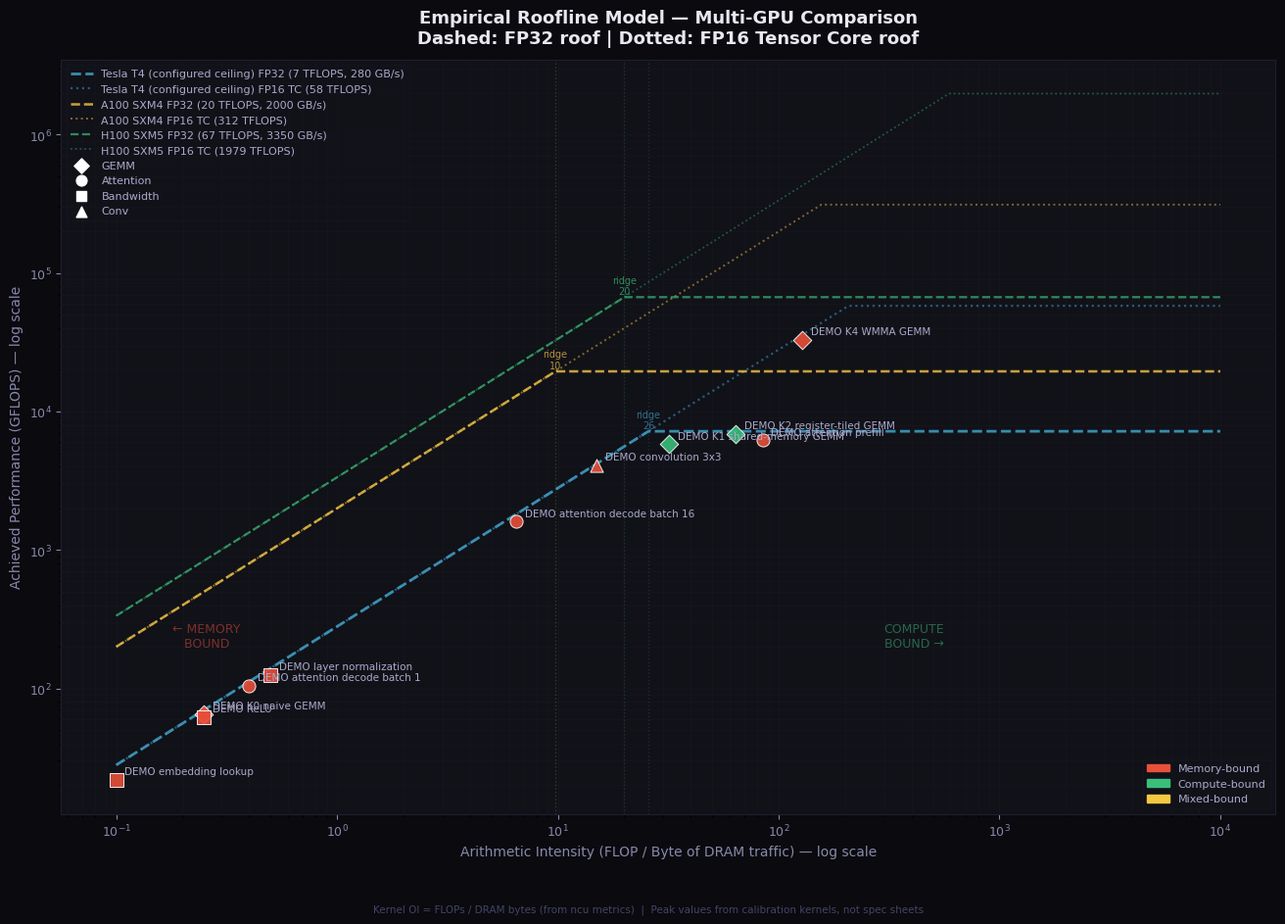

Generate this figure with matplotlib:
"""
roofline/roofline_model.py
─────────────────────────────────────────────────────────────────────────────
Empirical roofline model: measured FLOPs + measured memory traffic
→ ridge point → workload classification → optimization headroom.

THE DIFFERENCE FROM YOUR OLD 'ARITHMETIC_INTENSITY':
  Your old code:  arithmetic_intensity = fp32_tflops / bandwidth_gbps
  That's a HARDWARE ratio. It tells you nothing about a specific workload.

  A real roofline requires:
    1. Measured peak compute (FLOPS/s) — run a calibration kernel
    2. Measured peak bandwidth (B/s)   — run a STREAM-like kernel
    3. Per-kernel: measured FLOPs + measured bytes transferred
    4. Plot kernel at (FLOPs/Byte, FLOPS/s) vs the roofline ceiling

  Only then can you say "this kernel is 72% memory-bound" with confidence.

WORKLOAD CLASSIFICATION:
  ridge_point = peak_flops / peak_bandwidth   (FLOP/Byte)
  if kernel_OI < ridge_point:  MEMORY BOUND
  if kernel_OI > ridge_point:  COMPUTE BOUND
  "Mixed bound" = within 20% of ridge point

EFFICIENCY METRICS:
  compute_efficiency  = achieved_GFLOPS / peak_GFLOPS (%)
  memory_efficiency   = achieved_GB_s  / peak_GB_s    (%)
  performance_gap     = distance below roofline ceiling (%)
"""

from __future__ import annotations

import json
from dataclasses import dataclass, field, asdict
from pathlib import Path
from typing import Optional
import numpy as np
import matplotlib
import matplotlib.pyplot as plt
import matplotlib.patches as mpatches
matplotlib.rcParams['font.family'] = 'DejaVu Sans'


@dataclass
class HardwareRoof:
    """
    Configured hardware ceiling assumptions used by the roofline model.

    These values are illustrative unless they are replaced with measurements
    from calibration kernels on the exact GPU under test.
    """
    gpu_name:               str
    # Peak compute (measured, not spec) in GFLOPS
    peak_fp32_gflops:       float
    peak_fp16_gflops:       float
    # Peak bandwidth (measured, not spec) in GB/s
    peak_bandwidth_gbps:    float
    # Optional fields with defaults
    peak_fp8_gflops:        float = 0.0
    peak_tensor_fp16_gflops: float = 0.0    # tensor core FP16 peak
    # Derived (filled in __post_init__)
    ridge_point_fp32:       float = 0.0     # FLOP/Byte at the knee
    ridge_point_fp16:       float = 0.0
    ridge_point_tensor:     float = 0.0

    def __post_init__(self):
        if self.peak_bandwidth_gbps > 0:
            self.ridge_point_fp32 = (self.peak_fp32_gflops * 1e9) / (self.peak_bandwidth_gbps * 1e9)
            self.ridge_point_fp16 = (self.peak_fp16_gflops * 1e9) / (self.peak_bandwidth_gbps * 1e9)
            if self.peak_tensor_fp16_gflops > 0:
                self.ridge_point_tensor = (self.peak_tensor_fp16_gflops * 1e9) / (self.peak_bandwidth_gbps * 1e9)

    @classmethod
    def t4_spec(cls) -> 'HardwareRoof':
        """Tesla T4 illustrative ceiling configuration; not measured roofline data."""
        return cls(
            gpu_name='Tesla T4 (configured ceiling)',
            peak_fp32_gflops=7_200,
            peak_fp16_gflops=58_000,
            peak_bandwidth_gbps=280,
            peak_fp8_gflops=116_000,
            peak_tensor_fp16_gflops=58_000,
        )

    @classmethod
    def t4_measured(cls) -> 'HardwareRoof':
        """Deprecated compatibility alias; returns configured ceilings, not measurements."""
        return cls.t4_spec()

    @classmethod
    def a100_spec(cls) -> 'HardwareRoof':
        """A100 SXM4 — spec-sheet values (measured not available here)."""
        return cls(
            gpu_name='A100 SXM4',
            peak_fp32_gflops=19_500,
            peak_fp16_gflops=312_000,
            peak_bandwidth_gbps=2000,
            peak_tensor_fp16_gflops=312_000,
        )

    @classmethod
    def h100_spec(cls) -> 'HardwareRoof':
        """H100 SXM5 — spec-sheet values."""
        return cls(
            gpu_name='H100 SXM5',
            peak_fp32_gflops=67_000,
            peak_fp16_gflops=1_979_000,
            peak_bandwidth_gbps=3350,
            peak_fp8_gflops=3_958_000,
            peak_tensor_fp16_gflops=1_979_000,
        )


@dataclass
class KernelPoint:
    """
    A measured workload point on the roofline chart.
    
    HOW TO MEASURE (on real hardware):
    1. FLOPs:
       - For GEMM: FLOPs = 2 × M × N × K (each multiply-add = 2 ops)
       - For element-wise: FLOPs = num_elements × ops_per_element
       - From ncu: metric "smsp__sass_thread_inst_executed_op_fadd_pred_on"
         + "smsp__sass_thread_inst_executed_op_fmul_pred_on"
         + "smsp__sass_thread_inst_executed_op_ffma_pred_on" × 2
    
    2. Bytes transferred:
       - From ncu: "l1tex__t_bytes.sum" (L1 traffic) 
                   "lts__t_bytes.sum"    (L2 traffic)
                   "dram__bytes.sum"     (DRAM traffic — the most important)
       - Use DRAM bytes for memory-bound analysis, L1+L2 for cache analysis.
    
    3. Arithmetic Intensity (OI) = FLOPs / Bytes_DRAM
    4. Achieved GFLOPS = FLOPs / runtime_seconds / 1e9
    """
    name:                   str
    # Measured performance
    achieved_gflops:        float       # actual GFLOPS
    arithmetic_intensity:   float       # FLOPs per byte of DRAM traffic
    # Classification
    precision:              str = 'fp32'  # 'fp32' | 'fp16' | 'fp8'
    category:               str = ''    # 'GEMM' | 'Attention' | 'ElementWise' | 'BW'
    # Roofline analysis (filled in by RooflineModel)
    bound:                  str = ''    # 'COMPUTE' | 'MEMORY' | 'MIXED'
    ceiling_gflops:         float = 0.0 # performance ceiling at this OI
    performance_gap_pct:    float = 0.0 # how far below ceiling
    compute_efficiency_pct: float = 0.0


class RooflineModel:
    """
    Empirical roofline model for one GPU.
    """
    def __init__(self, roof: HardwareRoof):
        self.roof = roof

    def classify(self, point: KernelPoint) -> KernelPoint:
        """
        Classify a kernel as compute-bound, memory-bound, or mixed.
        Compute the performance ceiling and efficiency gap.
        """
        roof = self.roof

        # Pick the relevant peak based on precision
        if point.precision == 'fp16' and roof.peak_tensor_fp16_gflops > 0:
            ridge   = roof.ridge_point_tensor
            peak    = roof.peak_tensor_fp16_gflops
        elif point.precision == 'fp16':
            ridge   = roof.ridge_point_fp16
            peak    = roof.peak_fp16_gflops
        else:
            ridge   = roof.ridge_point_fp32
            peak    = roof.peak_fp32_gflops

        # Roofline ceiling at this OI
        mem_ceiling     = point.arithmetic_intensity * roof.peak_bandwidth_gbps
        compute_ceiling = peak
        ceiling         = min(mem_ceiling, compute_ceiling)
        point.ceiling_gflops = ceiling

        # Classification with ±20% "mixed" zone
        MIXED_THRESHOLD = 0.2
        ratio = point.arithmetic_intensity / ridge

        if ratio < (1 - MIXED_THRESHOLD):
            point.bound = 'MEMORY'
        elif ratio > (1 + MIXED_THRESHOLD):
            point.bound = 'COMPUTE'
        else:
            point.bound = 'MIXED'

        # Efficiency metrics
        if ceiling > 0:
            point.performance_gap_pct = 100.0 * (1 - point.achieved_gflops / ceiling)
        if peak > 0:
            point.compute_efficiency_pct = 100.0 * point.achieved_gflops / peak

        return point

    def classify_all(self, points: list[KernelPoint]) -> list[KernelPoint]:
        return [self.classify(p) for p in points]

    def generate_optimization_advice(self, point: KernelPoint) -> list[str]:
        """
        Concrete optimization suggestions based on roofline position.
        """
        advice = []
        roof = self.roof

        advice.append(
            f"Kernel '{point.name}': {point.bound}-BOUND at OI={point.arithmetic_intensity:.1f} FLOP/Byte "
            f"(ridge={roof.ridge_point_tensor if (point.precision == 'fp16' and roof.peak_tensor_fp16_gflops > 0) else roof.ridge_point_fp32:.1f}). "
            f"Achieved {point.achieved_gflops:.0f} GFLOPS, "
            f"ceiling is {point.ceiling_gflops:.0f} GFLOPS "
            f"({abs(point.performance_gap_pct):.0f}% {'below' if point.performance_gap_pct >= 0 else 'ABOVE'} ceiling)."
        )

        if point.bound == 'MEMORY':
            gap_to_ridge = roof.ridge_point_fp32 / point.arithmetic_intensity
            advice.append(
                f"  → To reach compute-bound: increase arithmetic intensity {gap_to_ridge:.1f}×. "
                f"Options: tiling (reuse data from cache), blocking (keep hot data in SHMEM), "
                f"fusing operations (reduce memory roundtrips), or int8/fp8 quantization "
                f"(½ the bytes transferred → 2× the OI)."
            )
            if point.arithmetic_intensity < 5:
                advice.append(
                    f"  → OI < 5 suggests a streaming kernel (elementwise, reduction). "
                    f"For these, maximize memory bandwidth utilization: ensure coalesced "
                    f"accesses, use vectorized loads (float4), and check DRAM throughput "
                    f"vs spec-sheet peak."
                )

        elif point.bound == 'COMPUTE':
            eff = point.compute_efficiency_pct
            if eff < 60:
                advice.append(
                    f"  → Only {eff:.0f}% of peak FLOPs. On a compute-bound kernel this means: "
                    f"low SM occupancy (check register pressure), instruction-level parallelism "
                    f"(unroll loops, increase thread-level work), or use tensor cores "
                    f"(4-8× more FLOPS/cycle for FP16 GEMMs)."
                )
            else:
                advice.append(
                    f"  → {eff:.0f}% peak efficiency. Near-optimal. "
                    f"Remaining gap likely from occupancy or warp scheduling — "
                    f"check ncu occupancy analysis."
                )

        elif point.bound == 'MIXED':
            advice.append(
                f"  → Near the ridge point. Both compute and memory limit performance. "
                f"Profile with ncu to identify the dominant stall. "
                f"Small changes to tile size may shift the bottleneck — run a tile sweep."
            )

        if point.performance_gap_pct > 70:
            advice.append(
                f"  ⚠️  Large performance gap ({point.performance_gap_pct:.0f}%). "
                f"This kernel has significant optimization potential. "
                f"Start with Nsight Compute to identify the dominant stall reason."
            )

        return advice


def build_demo_workloads() -> list[KernelPoint]:
    """
    Synthetic points used only to demonstrate roofline plotting and classification.

    These values are NOT measured by the current CUDA executable and must never
    be presented as empirical K0-K4 benchmark results. Replace them with points
    derived from a validated benchmark artifact and measured DRAM bytes for an
    empirical roofline study.
    """
    return [
        KernelPoint("DEMO K0 naive GEMM", achieved_gflops=65, arithmetic_intensity=0.25, precision="fp32", category="GEMM"),
        KernelPoint("DEMO K1 shared-memory GEMM", achieved_gflops=5_800, arithmetic_intensity=32.0, precision="fp32", category="GEMM"),
        KernelPoint("DEMO K2 register-tiled GEMM", achieved_gflops=6_900, arithmetic_intensity=64.0, precision="fp32", category="GEMM"),
        KernelPoint("DEMO K4 WMMA GEMM", achieved_gflops=33_000, arithmetic_intensity=128.0, precision="fp16", category="GEMM"),
        KernelPoint("DEMO attention prefill", achieved_gflops=6_200, arithmetic_intensity=85.0, precision="fp16", category="Attention"),
        KernelPoint("DEMO attention decode batch 1", achieved_gflops=105, arithmetic_intensity=0.4, precision="fp16", category="Attention"),
        KernelPoint("DEMO attention decode batch 16", achieved_gflops=1_600, arithmetic_intensity=6.5, precision="fp16", category="Attention"),
        KernelPoint("DEMO ReLU", achieved_gflops=62, arithmetic_intensity=0.25, precision="fp32", category="BW"),
        KernelPoint("DEMO layer normalization", achieved_gflops=125, arithmetic_intensity=0.5, precision="fp32", category="BW"),
        KernelPoint("DEMO embedding lookup", achieved_gflops=22, arithmetic_intensity=0.1, precision="fp32", category="BW"),
        KernelPoint("DEMO convolution 3x3", achieved_gflops=4_100, arithmetic_intensity=15.0, precision="fp32", category="Conv"),
    ]


def plot_roofline(
    roofs:     list[HardwareRoof],
    workloads: list[KernelPoint],
    output_path: str = 'roofline.png',
) -> None:
    """
    Multi-GPU roofline chart with workload classification.
    
    Y-axis: GFLOPS (log scale)
    X-axis: Arithmetic Intensity FLOP/Byte (log scale)
    Diagonal: memory bandwidth roof (slope = bandwidth)
    Horizontal: compute roofs (FP32, FP16/tensor)
    Points: measured kernels, colored by bound type
    """
    BG, SURFACE, BORDER = '#0a0a0f', '#111118', '#1e1e2e'

    fig, ax = plt.subplots(figsize=(16, 10), facecolor=BG)
    ax.set_facecolor(SURFACE)

    # ── Roofline ceilings for each GPU ────────────────────────────────────────
    OI_RANGE = np.logspace(-1, 4, 1000)  # 0.1 to 10000 FLOP/Byte

    ROOF_STYLES = [
        {'color': '#3d9abf', 'alpha': 0.9, 'lw': 2.0},
        {'color': '#f5c842', 'alpha': 0.8, 'lw': 1.8},
        {'color': '#3abf7a', 'alpha': 0.7, 'lw': 1.6},
    ]

    model = RooflineModel(roofs[0])  # classify against first GPU
    classified = [model.classify(w) for w in workloads]

    for i, (roof, style) in enumerate(zip(roofs, ROOF_STYLES)):
        bw_gbs = roof.peak_bandwidth_gbps
        fp32_peak = roof.peak_fp32_gflops

        # FP32 roofline
        fp32_roof = np.minimum(OI_RANGE * bw_gbs, fp32_peak)
        ax.loglog(OI_RANGE, fp32_roof,
                  color=style['color'], alpha=style['alpha'], linewidth=style['lw'],
                  linestyle='--', label=f'{roof.gpu_name} FP32 ({fp32_peak/1e3:.0f} TFLOPS, {bw_gbs:.0f} GB/s)')

        # Tensor core roofline (if available)
        if roof.peak_tensor_fp16_gflops > 0:
            tc_peak = roof.peak_tensor_fp16_gflops
            tc_roof = np.minimum(OI_RANGE * bw_gbs, tc_peak)
            ax.loglog(OI_RANGE, tc_roof,
                      color=style['color'], alpha=style['alpha'] * 0.6, linewidth=style['lw'] * 0.8,
                      linestyle=':', label=f'{roof.gpu_name} FP16 TC ({tc_peak/1e3:.0f} TFLOPS)')

        # Ridge point annotation
        ridge = roof.ridge_point_fp32
        ax.axvline(ridge, color=style['color'], alpha=0.2, linewidth=1.0, linestyle=':')
        ax.text(ridge, fp32_peak * 1.05, f'ridge\n{ridge:.0f}',
                color=style['color'], fontsize=7, alpha=0.7, ha='center')

    # ── Kernel points ─────────────────────────────────────────────────────────
    BOUND_COLORS = {
        'MEMORY':  '#e8503a',
        'COMPUTE': '#3abf7a',
        'MIXED':   '#f5c842',
        '':        '#888888',
    }
    CATEGORY_MARKERS = {
        'GEMM':     'D',
        'Attention':'o',
        'BW':       's',
        'Conv':     '^',
        '':         'o',
    }

    for w in classified:
        color  = BOUND_COLORS.get(w.bound, '#888888')
        marker = CATEGORY_MARKERS.get(w.category, 'o')
        ax.scatter(w.arithmetic_intensity, w.achieved_gflops,
                   color=color, marker=marker, s=90, alpha=0.9,
                   edgecolors='white', linewidths=0.7, zorder=5)
        ax.annotate(
            w.name,
            xy=(w.arithmetic_intensity, w.achieved_gflops),
            xytext=(6, 4), textcoords='offset points',
            color='#aaaacc', fontsize=7.5, zorder=6,
        )

    # ── Legend ────────────────────────────────────────────────────────────────
    bound_legend = [
        mpatches.Patch(color='#e8503a', label='Memory-bound'),
        mpatches.Patch(color='#3abf7a', label='Compute-bound'),
        mpatches.Patch(color='#f5c842', label='Mixed-bound'),
    ]
    cat_legend = [
        plt.scatter([], [], marker='D', color='white', s=60, label='GEMM'),
        plt.scatter([], [], marker='o', color='white', s=60, label='Attention'),
        plt.scatter([], [], marker='s', color='white', s=60, label='Bandwidth'),
        plt.scatter([], [], marker='^', color='white', s=60, label='Conv'),
    ]

    l1 = ax.legend(handles=bound_legend, loc='lower right', fontsize=8,
                   framealpha=0.3, facecolor=SURFACE, edgecolor=BORDER, labelcolor='#aaaacc')
    l2 = ax.legend(handles=cat_legend, loc='lower left', fontsize=8,
                   framealpha=0.3, facecolor=SURFACE, edgecolor=BORDER, labelcolor='#aaaacc')
    ax.add_artist(l1)

    # Compute/Memory region labels
    x_range = ax.get_xlim()
    y_range = ax.get_ylim()
    ax.text(0.18, 200, '← MEMORY\n   BOUND', color='#e8503a', fontsize=9, alpha=0.5)
    ax.text(300, 200,  'COMPUTE\nBOUND →',  color='#3abf7a', fontsize=9, alpha=0.5)

    ax.set_xlabel('Arithmetic Intensity (FLOP / Byte of DRAM traffic) — log scale',
                  color='#8888aa', fontsize=10)
    ax.set_ylabel('Achieved Performance (GFLOPS) — log scale',
                  color='#8888aa', fontsize=10)
    ax.set_title(
        'Empirical Roofline Model — Multi-GPU Comparison\n'
        'Dashed: FP32 roof | Dotted: FP16 Tensor Core roof',
        color='#e8e8f0', fontsize=13, fontweight='bold', pad=12,
    )

    ax.tick_params(colors='#8888aa', labelsize=9)
    for sp in ax.spines.values(): sp.set_edgecolor(BORDER)
    ax.grid(True, color='#1a1a28', linewidth=0.5, which='both', alpha=0.5)

    ax.legend(fontsize=8, framealpha=0.3, facecolor=SURFACE, edgecolor=BORDER,
              labelcolor='#aaaacc', loc='upper left')

    fig.text(0.5, 0.01,
             'Kernel OI = FLOPs / DRAM bytes (from ncu metrics)  |  '
             'Peak values from calibration kernels, not spec sheets',
             ha='center', color='#444466', fontsize=7.5)

    fig.savefig(output_path, dpi=180, bbox_inches='tight', facecolor=BG)
    plt.close(fig)
    print(f"Roofline chart saved → {output_path}")

    # Print analysis
    print("\n" + "=" * 70)
    print("ROOFLINE ANALYSIS")
    print("=" * 70)
    for w in classified:
        print(f"\n{w.name}: {w.bound} | OI={w.arithmetic_intensity:.1f} | "
              f"{w.achieved_gflops:.0f} GFLOPS | gap={w.performance_gap_pct:.0f}%")
        for line in model.generate_optimization_advice(w):
            print(f"  {line}")



def plot_measured_roofline(
    rows: list[dict],
    gpu_name: str,
    output_path: str,
    configured_roof: HardwareRoof | None = None,
) -> str:
    """
    Plot measured GEMM points from NCU DRAM bytes and CUDA-event throughput.

    Points are empirical observations. Optional roof curves are configured
    specification assumptions, not calibrated hardware ceilings; this function
    deliberately does not classify kernels as memory- or compute-bound.
    """
    if not rows:
        raise ValueError("At least one measured GEMM row is required.")

    required = (
        "kernel_id",
        "input_precision",
        "arithmetic_intensity_flop_per_byte",
        "benchmark_gflops",
    )
    normalized = []
    for index, row in enumerate(rows):
        missing = [key for key in required if key not in row]
        if missing:
            raise ValueError(f"Measured roofline row {index} is missing: {missing}")
        try:
            intensity = float(row["arithmetic_intensity_flop_per_byte"])
            gflops = float(row["benchmark_gflops"])
        except (TypeError, ValueError) as exc:
            raise ValueError(f"Measured roofline row {index} has non-numeric values.") from exc
        if not np.isfinite(intensity) or intensity <= 0:
            raise ValueError(f"Measured roofline row {index} has invalid arithmetic intensity.")
        if not np.isfinite(gflops) or gflops <= 0:
            raise ValueError(f"Measured roofline row {index} has invalid benchmark GFLOP/s.")
        normalized.append((row, intensity, gflops))

    output = Path(output_path)
    output.parent.mkdir(parents=True, exist_ok=True)

    fig, ax = plt.subplots(figsize=(12, 8), facecolor="#0a0a0f")
    ax.set_facecolor("#111118")
    precisions = sorted({str(row["input_precision"]).upper() for row, _, _ in normalized})
    marker_by_precision = {"FP32": "o", "FP16": "s", "BF16": "^"}
    oi_values = [intensity for _, intensity, _ in normalized]
    oi_min = max(1e-3, min(oi_values) / 2.0)
    oi_max = max(oi_min * 10.0, max(oi_values) * 2.0)
    oi_range = np.logspace(np.log10(oi_min), np.log10(oi_max), 400)

    for precision in precisions:
        selected = [
            (row, intensity, gflops)
            for row, intensity, gflops in normalized
            if str(row["input_precision"]).upper() == precision
        ]
        ax.scatter(
            [item[1] for item in selected],
            [item[2] for item in selected],
            s=90,
            marker=marker_by_precision.get(precision, "D"),
            edgecolors="white",
            linewidths=0.7,
            label=f"Measured {precision} input kernels",
            zorder=5,
        )
        for row, intensity, gflops in selected:
            ax.annotate(
                str(row["kernel_id"]),
                (intensity, gflops),
                xytext=(6, 5),
                textcoords="offset points",
                color="#d8d8e8",
                fontsize=9,
            )

        if configured_roof is not None:
            if precision == "FP16" and configured_roof.peak_tensor_fp16_gflops > 0:
                peak_gflops = configured_roof.peak_tensor_fp16_gflops
                roof_label = "FP16 Tensor Core"
            elif precision == "FP16":
                peak_gflops = configured_roof.peak_fp16_gflops
                roof_label = "FP16"
            elif precision == "FP32":
                peak_gflops = configured_roof.peak_fp32_gflops
                roof_label = "FP32"
            else:
                continue
            if peak_gflops > 0 and configured_roof.peak_bandwidth_gbps > 0:
                ceiling = np.minimum(
                    oi_range * configured_roof.peak_bandwidth_gbps,
                    peak_gflops,
                )
                ax.loglog(
                    oi_range,
                    ceiling,
                    linestyle="--",
                    linewidth=1.6,
                    label=(
                        f"{roof_label} configured ceiling assumption "
                        f"({peak_gflops / 1000:.1f} TFLOP/s, "
                        f"{configured_roof.peak_bandwidth_gbps:.0f} GB/s)"
                    ),
                )

    ax.set_xscale("log")
    ax.set_yscale("log")
    ax.set_xlim(oi_min, oi_max)
    positive_gflops = [gflops for _, _, gflops in normalized]
    y_min = max(1e-3, min(positive_gflops) / 2.0)
    y_max = max(y_min * 10.0, max(positive_gflops) * 2.0)
    if configured_roof is not None:
        max_peak = max(
            configured_roof.peak_fp32_gflops,
            configured_roof.peak_tensor_fp16_gflops,
            configured_roof.peak_fp16_gflops,
        )
        y_max = max(y_max, max_peak * 1.2)
    ax.set_ylim(y_min, y_max)
    ax.set_xlabel("Measured arithmetic intensity (FLOP / DRAM byte)", color="#aaaacc")
    ax.set_ylabel("CUDA-event benchmark throughput (GFLOP/s)", color="#aaaacc")
    ax.set_title(
        f"Measured GEMM Roofline Points — {gpu_name}",
        color="#e8e8f0",
        fontsize=13,
        fontweight="bold",
        pad=12,
    )
    ax.tick_params(colors="#aaaacc")
    for spine in ax.spines.values():
        spine.set_edgecolor("#333344")
    ax.grid(True, which="both", color="#29293a", linewidth=0.6, alpha=0.7)
    ax.legend(
        fontsize=8,
        framealpha=0.35,
        facecolor="#111118",
        edgecolor="#333344",
        labelcolor="#d8d8e8",
        loc="best",
    )

    if configured_roof is None:
        footer = (
            "Points: NCU DRAM read/write bytes + CUDA-event benchmark GFLOP/s. "
            "No configured ceiling available for this GPU."
        )
    else:
        footer = (
            "Points are measured observations. Dashed lines are configured/specification "
            "assumptions, not calibrated hardware ceilings."
        )
    fig.text(0.5, 0.015, footer, ha="center", color="#888899", fontsize=8)
    fig.tight_layout(rect=[0, 0.045, 1, 1])
    fig.savefig(output, dpi=180, bbox_inches="tight", facecolor="#0a0a0f")
    plt.close(fig)
    print(f"Measured roofline chart saved → {output}")
    return str(output)


if __name__ == '__main__':
    roofs = [
        HardwareRoof.t4_measured(),
        HardwareRoof.a100_spec(),
        HardwareRoof.h100_spec(),
    ]
    workloads = build_demo_workloads()
    plot_roofline(roofs, workloads, 'roofline_analysis.png')
